39-way image classification set "processed" from GitHub (ruzbeh4/banknote-net); label vocabulary: 1000000 variant 1 back, 1000000 variant 1 front, 100000 variant 1 back, 100000 variant 1 front, 100000 variant 2 front, 100000 variant 3 back, 100000 variant 3 front, 100000 variant 4 back, 100000 variant 4 front, 10000 variant 1 back, 10000 variant 1 front, 1000 variant 1 back, 1000 variant 1 front, 1000 variant 2 back, 1000 variant 2 front, 1000 variant 3 back, 1000 variant 3 front, 200000 variant 1 back, 200000 variant 1 front, 200000 variant 2 back, 200000 variant 2 front, 2000 variant 3 back, 2000 variant 3 front, 500000 variant 1 back, 500000 variant 1 front, 50000 variant 1 back, 50000 variant 1 front, 50000 variant 2 back, 50000 variant 2 front, 50000 variant 3 back, 50000 variant 3 front, 50000 variant 4 back, 50000 variant 4 front, 5000 variant 1 back, 5000 variant 1 front, 5000 variant 2 back, 5000 variant 2 front, 5000 variant 3 back, none.

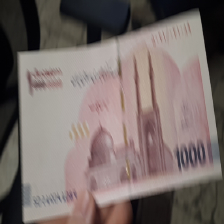
Label: 1000000 variant 1 front

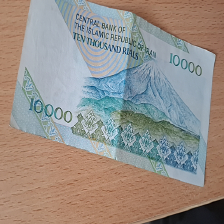
Label: 1000 variant 2 back

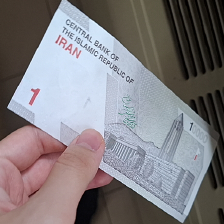
Label: 1000 variant 3 back

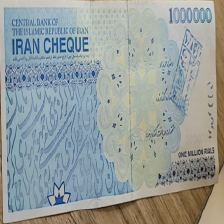
Label: 100000 variant 3 back

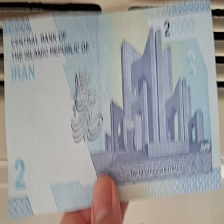
Label: 2000 variant 3 back

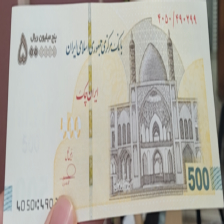
Label: 500000 variant 1 front
